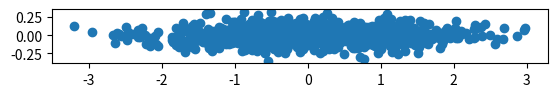

This figure's Python source:
import numpy as np
import matplotlib.pyplot as plt
import numpy.random as rn
from numpy import array as ary
from numpy import sqrt
from numpy.linalg import svd, eig, eigvals, inv, pinv

def set_offdiag(mat, triu, inplace=True):
    '''sets the off-diagonal elements of a symmetric matrix when the top triangle's values are given.'''
    triu = ary(triu).flatten()
    indices = ary(np.triu_indices_from(mat, k=1)).T
    if inplace:
        for ij, ord in zip(indices, triu):
            i,j  = ij
            mat[i,j] = ord
            mat[j,i] = ord
        return mat
    else:
        matcopy = mat.copy()
        for ij, ord in zip(indices, triu):
            i,j  = ij
            matcopy[i,j] = ord
            matcopy[j,i] = ord
        return matcopy
    
if __name__=="__main__":
    main_diag = [sqrt(1),.01]
    covar_mat = np.diag(ary(main_diag, dtype=float))
    set_offdiag(covar_mat, [0], inplace=True)
    eigval, eigvec = eig(covar_mat)
    print("eigval=", eigval)
    print("eigvec=\n", eigvec)
    xy = rn.multivariate_normal([0,0], covar_mat, size=1000)
    x, y = xy.T
    ax = plt.subplot()
    ax.scatter(x,y)
    ax.set_aspect(1) # equal aspect ratio
    plt.show()
    plt.clf()
